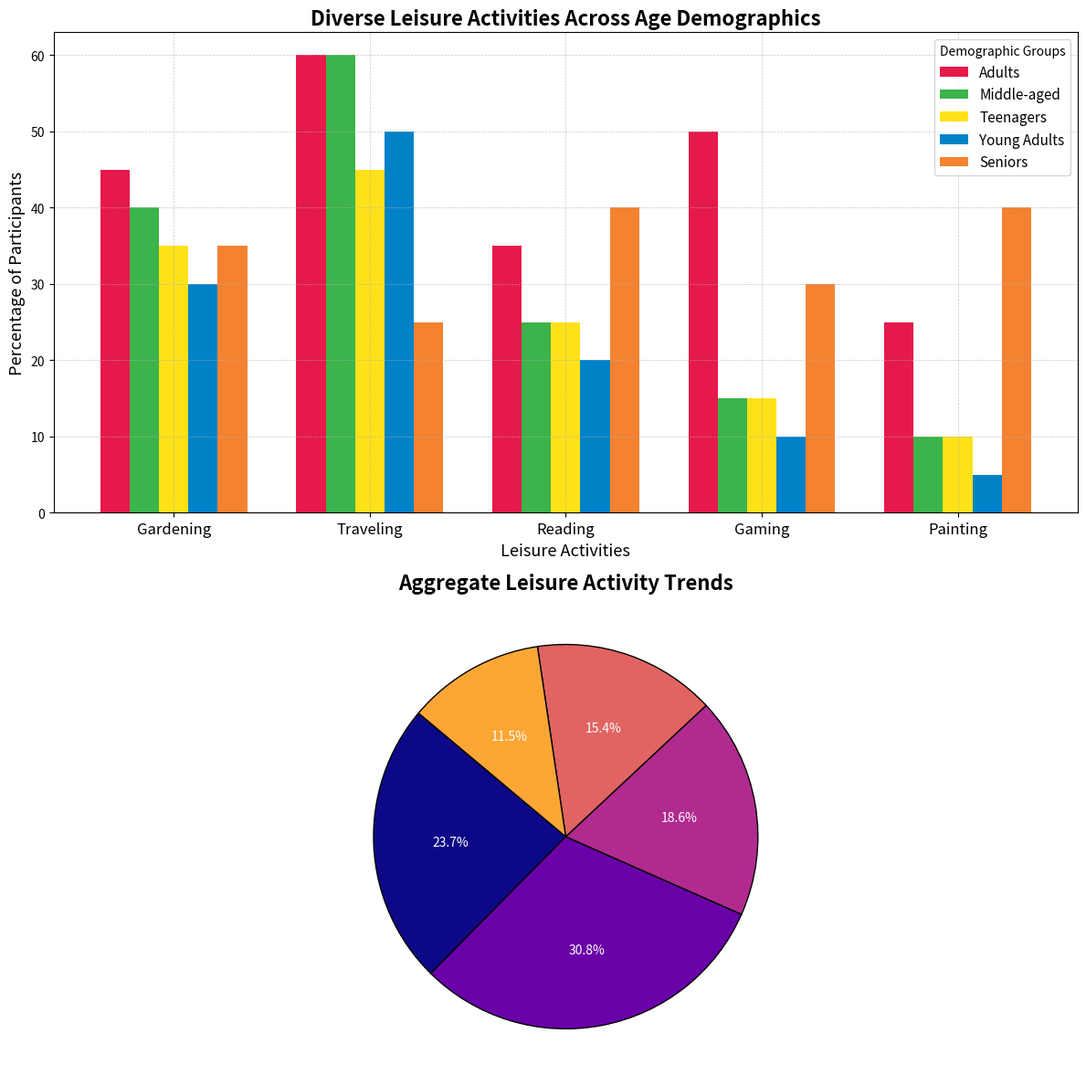

Here is the Python script that generated this plot:
import matplotlib.pyplot as plt
import numpy as np

age_groups = ['Adults', 'Middle-aged', 'Teenagers', 'Young Adults', 'Seniors']
hobbies = ['Gardening', 'Traveling', 'Reading', 'Gaming', 'Painting']

data = np.array([
    [45, 60, 35, 50, 25],   # Adults
    [40, 60, 25, 15, 10],   # Middle-aged
    [35, 45, 25, 15, 10],   # Teenagers
    [30, 50, 20, 10, 5],    # Young Adults
    [35, 25, 40, 30, 40]    # Seniors
])

fig, axes = plt.subplots(nrows=2, ncols=1, figsize=(12, 12))

bar_width = 0.15
indices = np.arange(len(hobbies))
# New colors for the bar chart
new_colors = ['#e6194b', '#3cb44b', '#ffe119', '#0082c8', '#f58231']

for i in range(len(age_groups)):
    axes[0].bar(indices + i * bar_width, data[i], bar_width, label=age_groups[i], color=new_colors[i])

axes[0].set_title('Diverse Leisure Activities Across Age Demographics', fontsize=16, fontweight='bold')
axes[0].set_xlabel('Leisure Activities', fontsize=13)
axes[0].set_ylabel('Percentage of Participants', fontsize=13)
axes[0].set_xticks(indices + bar_width * (len(age_groups) / 2 - 0.5))
axes[0].set_xticklabels(hobbies, fontsize=12)
axes[0].legend(title='Demographic Groups', fontsize=11)
axes[0].grid(True, linestyle='--', linewidth=0.5, alpha=0.7)

total_hobby_counts = data.sum(axis=0)
# Using a different colormap for the pie chart
colors_pie = plt.cm.plasma(np.arange(5)/5.)
axes[1].pie(total_hobby_counts, labels=hobbies, autopct='%1.1f%%', startangle=140, colors=colors_pie,
            wedgeprops=dict(edgecolor='black'), textprops=dict(color="white"))

axes[1].set_title('Aggregate Leisure Activity Trends', fontsize=16, fontweight='bold')

plt.tight_layout()
plt.show()
